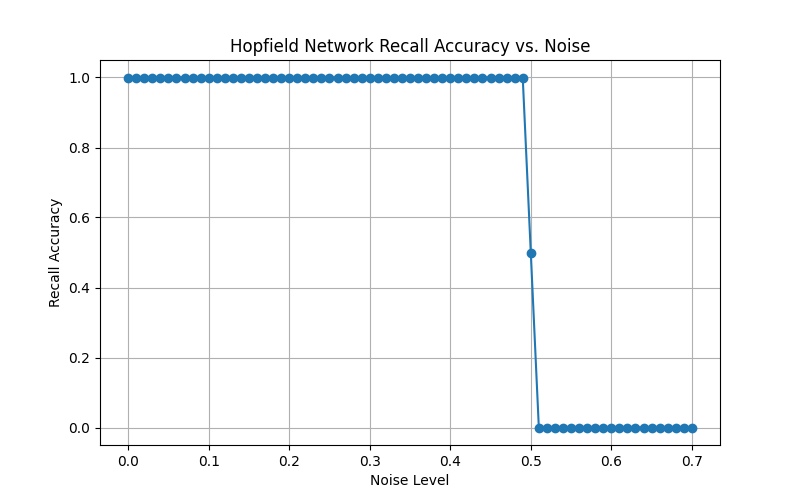

The table this chart was drawn from, first rows:
Noise Level, Recall Accuracy, Trial Number
0.0, 1.0, 1.0
0.0, 1.0, 2.0
0.0, 1.0, 3.0
0.0, 1.0, 4.0
0.0, 1.0, 5.0
0.0, 1.0, 6.0
0.0, 1.0, 7.0
0.0, 1.0, 8.0
0.0, 1.0, 9.0
0.0, 1.0, 10.0
0.01, 1.0, 1.0
0.01, 1.0, 2.0
0.01, 1.0, 3.0
0.01, 1.0, 4.0
0.01, 1.0, 5.0
0.01, 1.0, 6.0
0.01, 1.0, 7.0
0.01, 1.0, 8.0
0.01, 1.0, 9.0
0.01, 1.0, 10.0
0.02, 1.0, 1.0
0.02, 1.0, 2.0
0.02, 1.0, 3.0
0.02, 1.0, 4.0
0.02, 1.0, 5.0
0.02, 1.0, 6.0
0.02, 1.0, 7.0
0.02, 1.0, 8.0
0.02, 1.0, 9.0
0.02, 1.0, 10.0
0.03, 1.0, 1.0
0.03, 1.0, 2.0
0.03, 1.0, 3.0
0.03, 1.0, 4.0
0.03, 1.0, 5.0
0.03, 1.0, 6.0
0.03, 1.0, 7.0
0.03, 1.0, 8.0
0.03, 1.0, 9.0
0.03, 1.0, 10.0
0.04, 1.0, 1.0
0.04, 1.0, 2.0
0.04, 1.0, 3.0
0.04, 1.0, 4.0
0.04, 1.0, 5.0
0.04, 1.0, 6.0
0.04, 1.0, 7.0
0.04, 1.0, 8.0
0.04, 1.0, 9.0
0.04, 1.0, 10.0
0.05, 1.0, 1.0
0.05, 1.0, 2.0
0.05, 1.0, 3.0
0.05, 1.0, 4.0
0.05, 1.0, 5.0
0.05, 1.0, 6.0
0.05, 1.0, 7.0
0.05, 1.0, 8.0
0.05, 1.0, 9.0
0.05, 1.0, 10.0
... 650 more rows
